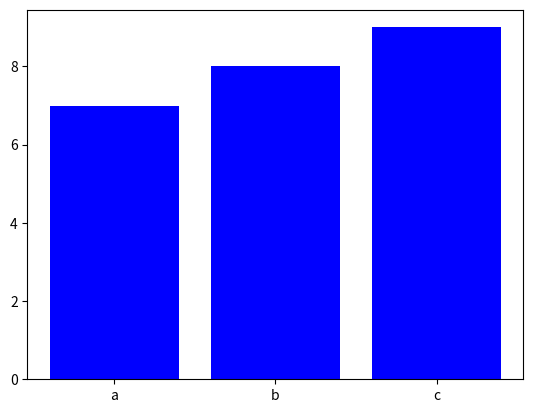

Here is the Python script that generated this plot:

import matplotlib.pyplot as plt

plt.bar(['a','b','c'], [7,8,9], align='center', color='b')
plt.show()
